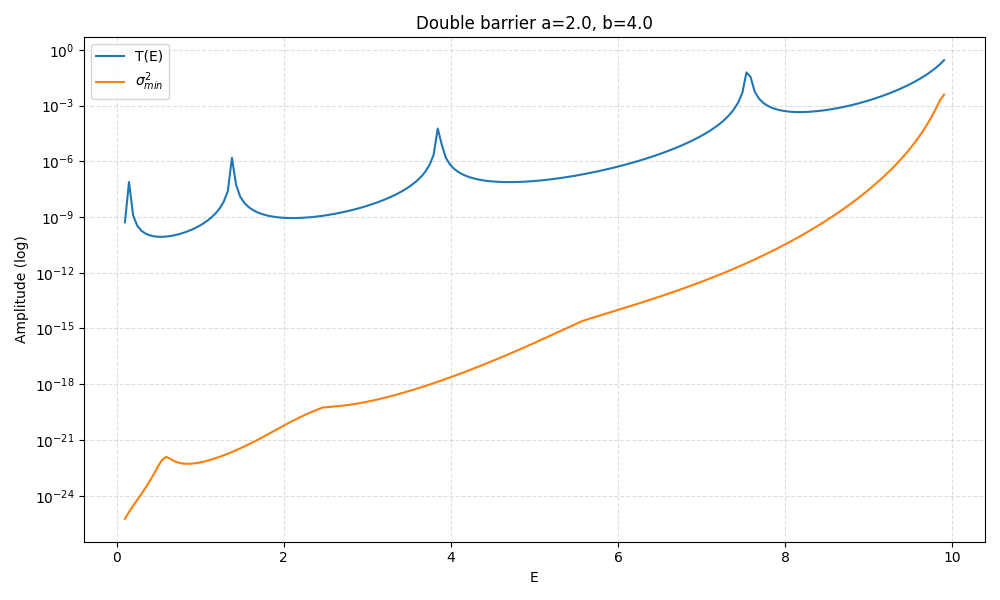

Values plotted in this chart, from the file beside it:
E, T, sigma_min, sigma_min_sq, sigma_max, kappa, kappa_a, C_eps_0.0001, C_eps_1e-06, C_eps_1e-08, resonance_flag
0.1, 5.160893888979594e-10, 2.391342758145997e-13, 5.718520186937304e-26, 2.215, 3.146, 6.293, 3, 3, 3, 0
0.1492, 7.664434140157192e-08, 3.658491405756847e-13, 1.3384559365996712e-25, 2.215, 3.139, 6.277, 3, 3, 3, 0
0.1985, 1.2062284976004911e-09, 5.355295655991946e-13, 2.867919156308621e-25, 2.215, 3.131, 6.261, 3, 3, 3, 0
0.2477, 3.3966511812560537e-10, 7.721146087975189e-13, 5.9616096911854575e-25, 2.215, 3.123, 6.246, 3, 3, 3, 0
0.297, 1.8391784160280465e-10, 1.114024922159925e-12, 1.241051527193427e-24, 2.215, 3.115, 6.23, 3, 3, 3, 0
0.3462, 1.2891328333448564e-10, 1.6280330834761557e-12, 2.6504917208928793e-24, 2.215, 3.107, 6.214, 3, 3, 3, 0
0.3955, 1.040693292678937e-10, 2.437254230626297e-12, 5.9402081847057836e-24, 2.216, 3.099, 6.198, 3, 3, 3, 0
0.4447, 9.199633077073085e-11, 3.773617639774947e-12, 1.4240190091220643e-23, 2.216, 3.091, 6.182, 3, 3, 3, 0
0.494, 8.674372015754632e-11, 6.004459107236474e-12, 3.6053529170475035e-23, 2.216, 3.083, 6.166, 3, 3, 3, 0
0.5432, 8.592479974134506e-11, 9.121056908407909e-12, 8.319367912641565e-23, 2.216, 3.075, 6.15, 3, 3, 3, 0
0.5925, 8.85781674387382e-11, 1.104655164852221e-11, 1.2202630332346873e-22, 2.216, 3.067, 6.134, 3, 3, 3, 0
0.6417, 9.446095456036968e-11, 9.886012389070478e-12, 9.773324095685499e-23, 2.216, 3.059, 6.118, 3, 3, 3, 0
0.691, 1.0380791187443816e-10, 8.541448337010635e-12, 7.295633969382175e-23, 2.217, 3.051, 6.102, 3, 3, 3, 0
0.7402, 1.1728932731603368e-10, 7.751388690130592e-12, 6.008402662548446e-23, 2.217, 3.043, 6.086, 3, 3, 3, 0
0.7894, 1.3609628503028248e-10, 7.354232224232099e-12, 5.40847316079338e-23, 2.217, 3.035, 6.07, 3, 3, 3, 0
0.8387, 1.6216149391484238e-10, 7.215677777934233e-12, 5.2066005794973915e-23, 2.217, 3.027, 6.054, 3, 3, 3, 0
0.8879, 1.9858834963082738e-10, 7.260774229532134e-12, 5.271884241223796e-23, 2.217, 3.019, 6.037, 3, 3, 3, 0
0.9372, 2.5046316310933097e-10, 7.449661989106882e-12, 5.549746375194391e-23, 2.218, 3.01, 6.021, 3, 3, 3, 0
0.9864, 3.2644664637076193e-10, 7.762201425806173e-12, 6.025177097478738e-23, 2.218, 3.002, 6.005, 3, 3, 3, 0
1.036, 4.42088784300305e-10, 8.190001086741518e-12, 6.707611780082724e-23, 2.218, 2.994, 5.988, 3, 3, 3, 0
1.085, 6.273261920307043e-10, 8.732360847416784e-12, 7.625412596949757e-23, 2.218, 2.986, 5.972, 3, 3, 3, 0
1.134, 9.453726700458094e-10, 9.394215899197052e-12, 8.825129236072666e-23, 2.218, 2.978, 5.955, 3, 3, 3, 0
1.183, 1.5477674962408824e-09, 1.0185154477043171e-11, 1.0373737172123255e-22, 2.219, 2.969, 5.939, 3, 3, 2, 0
1.233, 2.8717785781604182e-09, 1.111906531345953e-11, 1.2363361344497889e-22, 2.219, 2.961, 5.922, 3, 3, 2, 0
1.282, 6.622094761072575e-09, 1.2214179838459263e-11, 1.4918618912622474e-22, 2.219, 2.953, 5.905, 3, 3, 2, 0
1.331, 2.4955134437614715e-08, 1.349340657250454e-11, 1.820720209309087e-22, 2.219, 2.944, 5.889, 3, 3, 2, 0
1.38, 1.5466264266244533e-06, 1.4984896841443774e-11, 2.2454713334871157e-22, 2.22, 2.936, 5.872, 3, 3, 2, 0
1.43, 5.461335103123105e-08, 1.6722819645646334e-11, 2.79652696900815e-22, 2.22, 2.928, 5.855, 3, 3, 2, 0
1.479, 1.2581514787981053e-08, 1.874832784791719e-11, 3.514997970929872e-22, 2.22, 2.919, 5.838, 3, 3, 2, 0
1.528, 5.821783056871698e-09, 2.1110692944479173e-11, 4.456613565960827e-22, 2.22, 2.911, 5.821, 3, 3, 2, 0
1.577, 3.518784482695655e-09, 2.386856428356914e-11, 5.697083609588723e-22, 2.221, 2.902, 5.804, 3, 3, 2, 0
1.627, 2.4553156468828154e-09, 2.7091258392904247e-11, 7.339362813111049e-22, 2.221, 2.894, 5.787, 3, 3, 2, 0
1.676, 1.8757433801029895e-09, 3.085989612648177e-11, 9.523331889372448e-22, 2.221, 2.885, 5.77, 3, 3, 2, 0
1.725, 1.5260118515617089e-09, 3.526808403422692e-11, 1.243837751445292e-21, 2.221, 2.877, 5.753, 3, 3, 2, 0
1.774, 1.3006820939995044e-09, 4.042163861182157e-11, 1.6339088680647045e-21, 2.222, 2.868, 5.736, 3, 3, 2, 0
1.824, 1.1494268824968403e-09, 4.643664255512288e-11, 2.1563617717922488e-21, 2.222, 2.859, 5.719, 3, 3, 2, 0
1.873, 1.0457198671901423e-09, 5.343498460573629e-11, 2.8552975798152744e-21, 2.222, 2.851, 5.702, 3, 3, 2, 0
1.922, 9.745276007678101e-10, 6.15365961820551e-11, 3.786752669673318e-21, 2.223, 2.842, 5.684, 3, 3, 2, 0
1.971, 9.268684612510821e-10, 7.084834192789162e-11, 5.019487553931446e-21, 2.223, 2.833, 5.667, 3, 3, 2, 0
2.021, 8.971816660370231e-10, 8.145108097802194e-11, 6.6342785924882875e-21, 2.223, 2.825, 5.65, 3, 3, 2, 0
2.07, 8.819630730479895e-10, 9.33887038129669e-11, 8.721449999866059e-21, 2.224, 2.816, 5.632, 3, 3, 2, 0
2.119, 8.790185969303488e-10, 1.0666462751604425e-10, 1.1377342763136463e-20, 2.224, 2.807, 5.615, 3, 3, 2, 0
2.168, 8.870393678207037e-10, 1.212500273379717e-10, 1.4701569129458882e-20, 2.224, 2.799, 5.597, 3, 3, 2, 0
2.218, 9.053547756079741e-10, 1.3710318799095768e-10, 1.879728415728388e-20, 2.225, 2.79, 5.579, 3, 3, 2, 0
2.267, 9.337897954034951e-10, 1.541933630143616e-10, 2.37755931976787e-20, 2.225, 2.781, 5.562, 3, 3, 2, 0
2.316, 9.725875579601355e-10, 1.725203592728964e-10, 2.976327436364925e-20, 2.225, 2.772, 5.544, 3, 3, 2, 0
2.365, 1.0223761840715386e-09, 1.9212451887790324e-10, 3.69118307540658e-20, 2.226, 2.763, 5.526, 3, 3, 2, 0
2.415, 1.0841689697516412e-09, 2.130870579994646e-10, 4.5406094286867195e-20, 2.226, 2.754, 5.508, 3, 3, 2, 0
2.464, 1.159393124322765e-09, 2.35484573349627e-10, 5.545298428565586e-20, 2.227, 2.745, 5.49, 3, 3, 2, 0
2.513, 1.2499464721601437e-09, 2.4110535023576563e-10, 5.813178991231121e-20, 2.227, 2.736, 5.472, 3, 3, 2, 0
2.562, 1.3582849726316005e-09, 2.459573742046673e-10, 6.049502992565473e-20, 2.227, 2.727, 5.454, 3, 3, 2, 0
2.612, 1.4875473384130331e-09, 2.515207692331548e-10, 6.326269735563792e-20, 2.228, 2.718, 5.436, 3, 3, 2, 0
2.661, 1.6417270603836677e-09, 2.5801048509031133e-10, 6.656941041653777e-20, 2.228, 2.709, 5.418, 3, 3, 2, 0
2.71, 1.825907450477078e-09, 2.655921624636896e-10, 7.053919676213888e-20, 2.229, 2.7, 5.4, 3, 3, 2, 0
2.759, 2.046582783690044e-09, 2.7440051534043546e-10, 7.529564281909656e-20, 2.229, 2.691, 5.382, 3, 3, 2, 0
2.809, 2.3120995814543395e-09, 2.8455373457041006e-10, 8.097082785796739e-20, 2.23, 2.682, 5.363, 3, 3, 2, 0
2.858, 2.633268621421458e-09, 2.961643372576259e-10, 8.771331466324879e-20, 2.23, 2.672, 5.345, 3, 3, 2, 0
2.907, 3.024223806329563e-09, 3.0934717552442357e-10, 9.569567500493852e-20, 2.231, 2.663, 5.327, 3, 3, 2, 0
2.956, 3.5036443403472335e-09, 3.2422492365582754e-10, 1.0512180111962719e-19, 2.231, 2.654, 5.308, 3, 3, 2, 0
3.006, 4.0965217048522365e-09, 3.4093291763848115e-10, 1.1623525432948737e-19, 2.232, 2.645, 5.289, 3, 3, 2, 0
... 140 more rows
